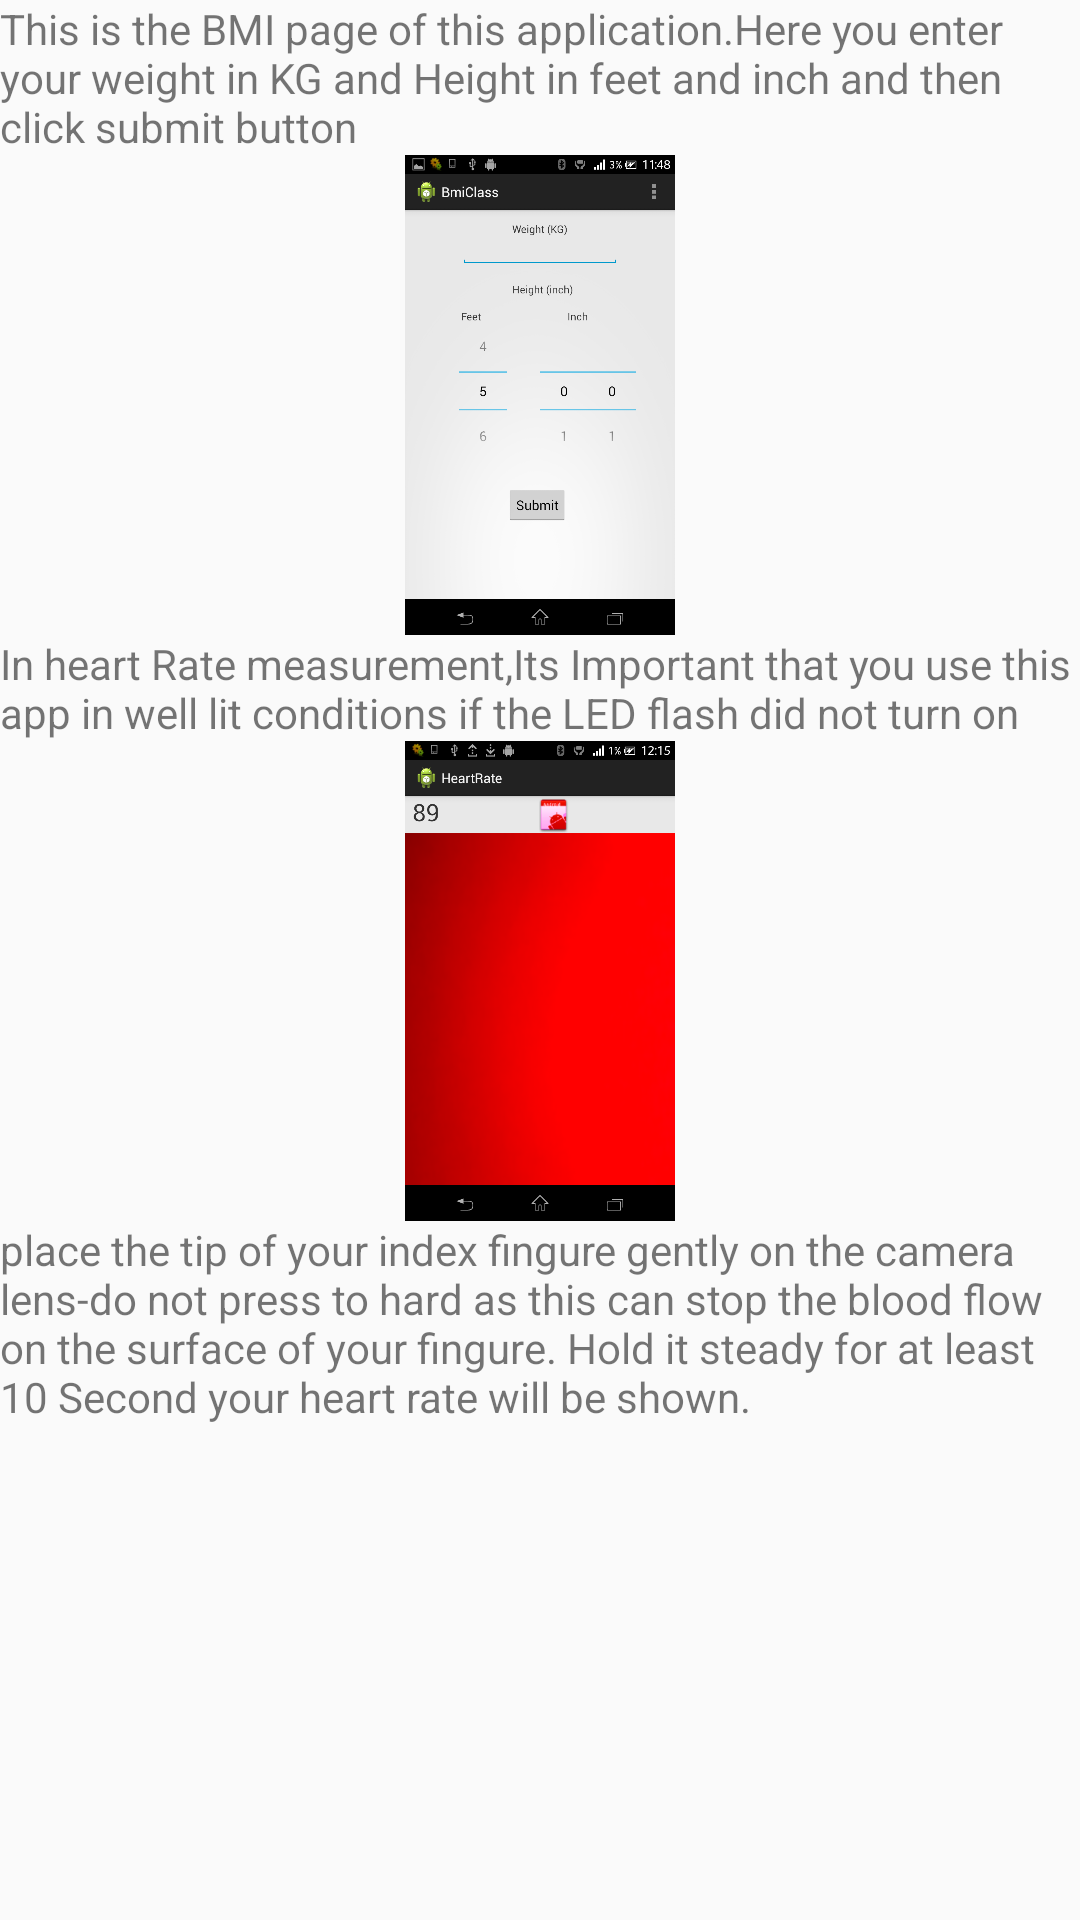

Produce the Android XML layout that renders to this screen, including the resource entries it uses.
<!-- AndroidManifest.xml: application theme AppTheme -->
<!-- res/layout/help.xml -->
<?xml version="1.0" encoding="utf-8"?>
<LinearLayout xmlns:android="http://schemas.android.com/apk/res/android"
    android:layout_width="match_parent"
    android:layout_height="match_parent"
    android:orientation="vertical" >

    <ScrollView
        android:id="@+id/scrollView1"
        android:layout_width="match_parent"
        android:layout_height="match_parent" >

        <LinearLayout
            android:layout_width="match_parent"
            android:layout_height="match_parent"
            android:orientation="vertical" >

         
            
            <TextView
        android:id="@+id/textView1"
        android:layout_width="wrap_content"
        android:layout_height="wrap_content"
        android:text="This is the BMI page of this application.Here you enter your weight in KG and Height in feet and inch and then click submit button" />
            
            
         <ImageView
        android:id="@+id/imageView2"
        android:layout_width="wrap_content"
        android:layout_height="160dp"
        android:src="@drawable/bmi" />    
            
            <TextView
        android:id="@+id/textView1"
        android:layout_width="wrap_content"
        android:layout_height="wrap_content"
        android:text="@string/helpstring" />
<ImageView
        android:id="@+id/imageView1"
        android:layout_width="wrap_content"
        android:layout_height="160dp"
        android:src="@drawable/heartrate" />
            
           <TextView
        android:id="@+id/textView2"
        android:layout_width="wrap_content"
        android:layout_height="wrap_content"
        android:text="@string/helpstring1" /> 
            
         
            
        </LinearLayout>
    </ScrollView>

</LinearLayout>
<!-- resources referenced by this layout -->
<resources>
  <!-- drawable bmi: png bitmap (drawable-mdpi, 67119 bytes) -->
  <!-- drawable heartrate: png bitmap (drawable-mdpi, 93837 bytes) -->
  <string name="helpstring">In heart Rate measurement,Its Important that you use this app in well lit conditions if the LED flash did not turn on</string>
  <string name="helpstring1">place the tip of your index fingure gently on the camera lens-do not press to hard as this can stop the blood flow on the surface of your fingure. Hold it steady for at least 10 Second your heart rate will be shown.</string>
  <style name="AppTheme" parent="AppBaseTheme">
          
      </style>
  <style name="AppBaseTheme" parent="Theme.AppCompat.Light">
          
      </style>
</resources>
